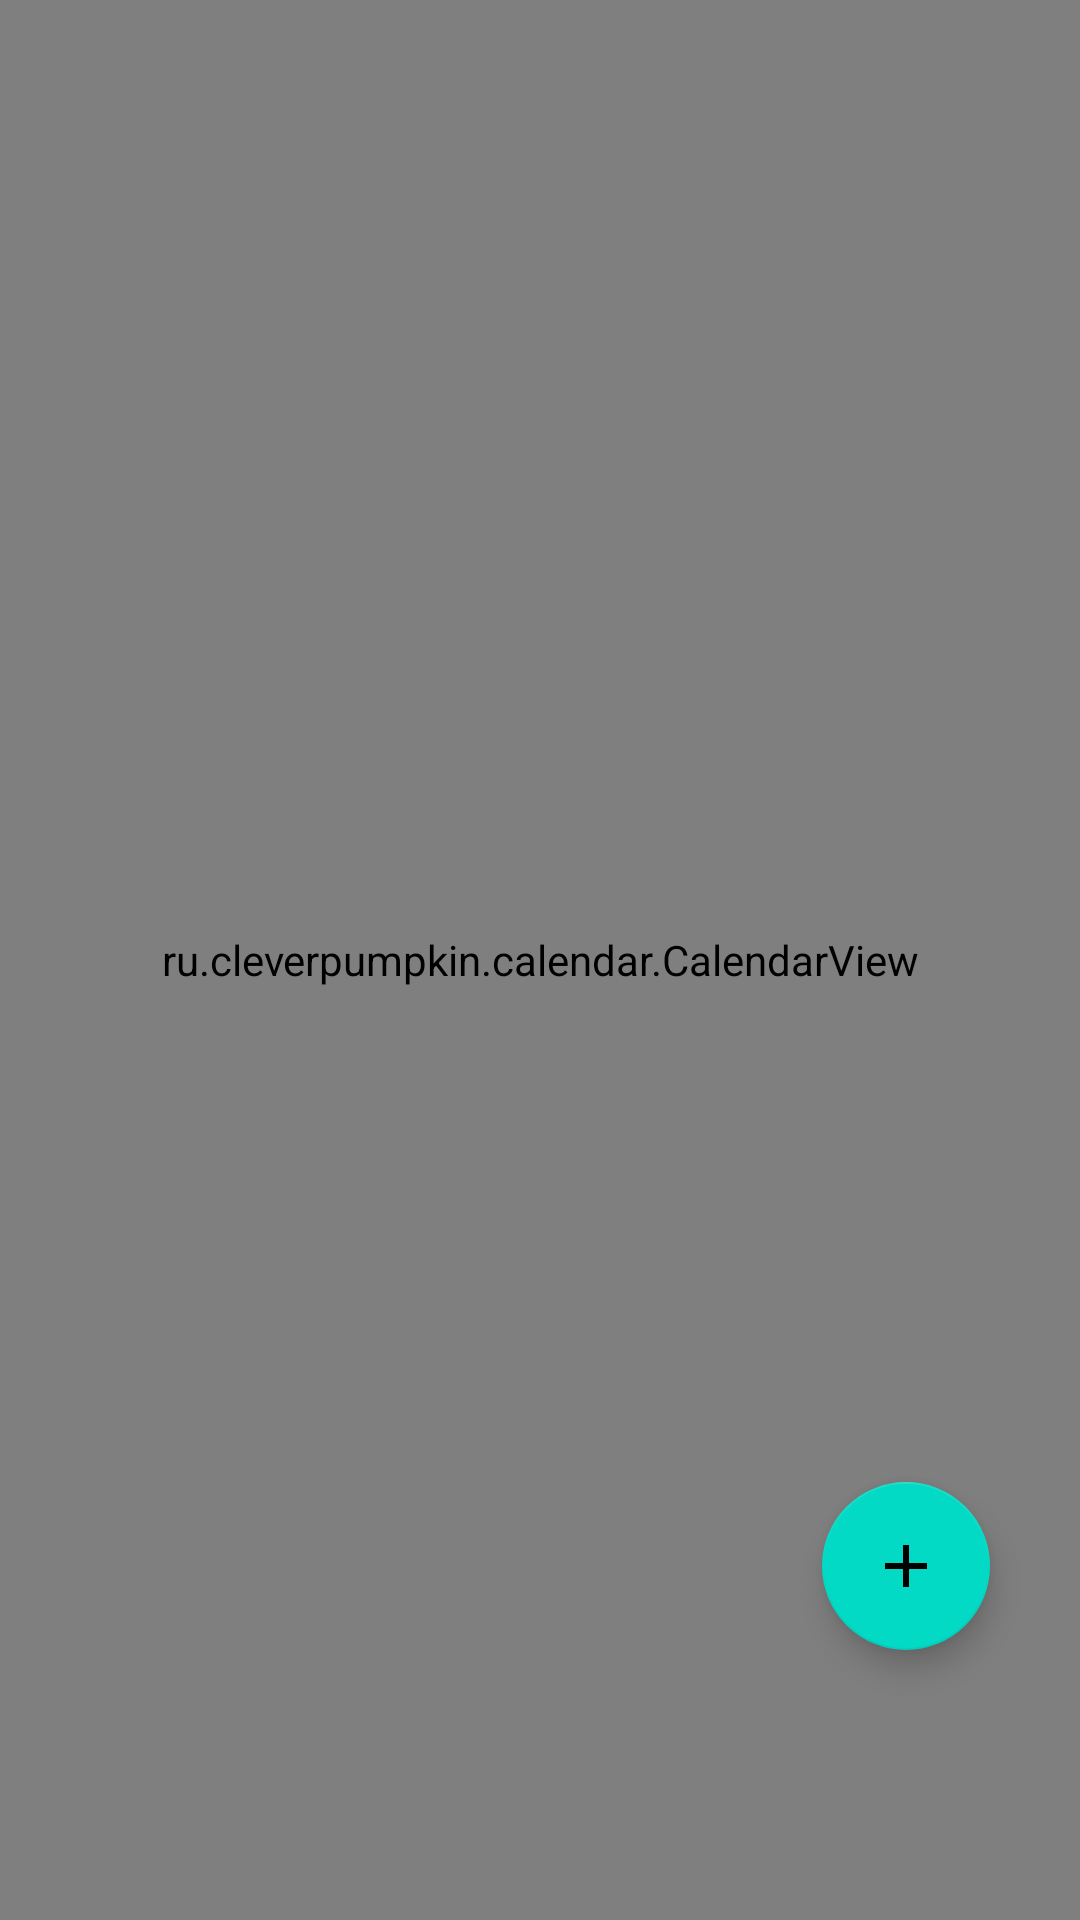

The Android layout XML behind this screen, and the referenced resources:
<!-- AndroidManifest.xml: application theme Theme.ToDo -->
<!-- res/layout/fragment_dashboard.xml -->
<?xml version="1.0" encoding="utf-8"?>
<androidx.constraintlayout.widget.ConstraintLayout xmlns:android="http://schemas.android.com/apk/res/android"
    xmlns:app="http://schemas.android.com/apk/res-auto"
    xmlns:tools="http://schemas.android.com/tools"
    android:layout_width="match_parent"
    android:layout_height="match_parent"
    tools:context=".ui.dashboard.DashboardFragment">

    <ru.cleverpumpkin.calendar.CalendarView
        android:id="@+id/calendar_view"
        android:layout_width="match_parent"
        android:layout_height="match_parent" />

    <com.google.android.material.floatingactionbutton.FloatingActionButton
        android:id="@+id/add"
        android:layout_width="wrap_content"
        android:layout_height="wrap_content"
        android:layout_marginRight="30dp"
        android:src="@drawable/baseline_add_24"
        android:layout_marginBottom="90dp"
        app:layout_constraintBottom_toBottomOf="parent"
        app:layout_constraintEnd_toEndOf="parent" />
</androidx.constraintlayout.widget.ConstraintLayout>
<!-- resources referenced by this layout -->
<resources>
  <!-- drawable baseline_add_24 (drawable) -->
  <vector android:height="24dp" android:tint="#F2F7FA"
      android:viewportHeight="24" android:viewportWidth="24"
      android:width="24dp" xmlns:android="http://schemas.android.com/apk/res/android">
      <path android:fillColor="@android:color/white" android:pathData="M19,13h-6v6h-2v-6H5v-2h6V5h2v6h6v2z"/>
  </vector>
  <style name="Theme.ToDo" parent="Theme.MaterialComponents.Light.DarkActionBar">
          
          <item name="colorPrimary">@color/purple_500</item>
          <item name="colorPrimaryVariant">@color/purple_700</item>
          <item name="colorOnPrimary">@color/white</item>
          
          <item name="colorSecondary">@color/teal_200</item>
          <item name="colorSecondaryVariant">@color/teal_700</item>
          <item name="colorOnSecondary">@color/black</item>
          
          <item name="android:statusBarColor">?attr/colorPrimaryVariant</item>
          
      </style>
  <!-- not gathered from this repository: default colours our renderer supplied (Android Studio template values) -->
  <color name="purple_500">#FF6200EE</color>
  <color name="purple_700">#FF3700B3</color>
  <color name="teal_200">#FF03DAC5</color>
  <color name="teal_700">#FF018786</color>
  <color name="black">#FF000000</color>
  <color name="white">#FFFFFFFF</color>
</resources>
